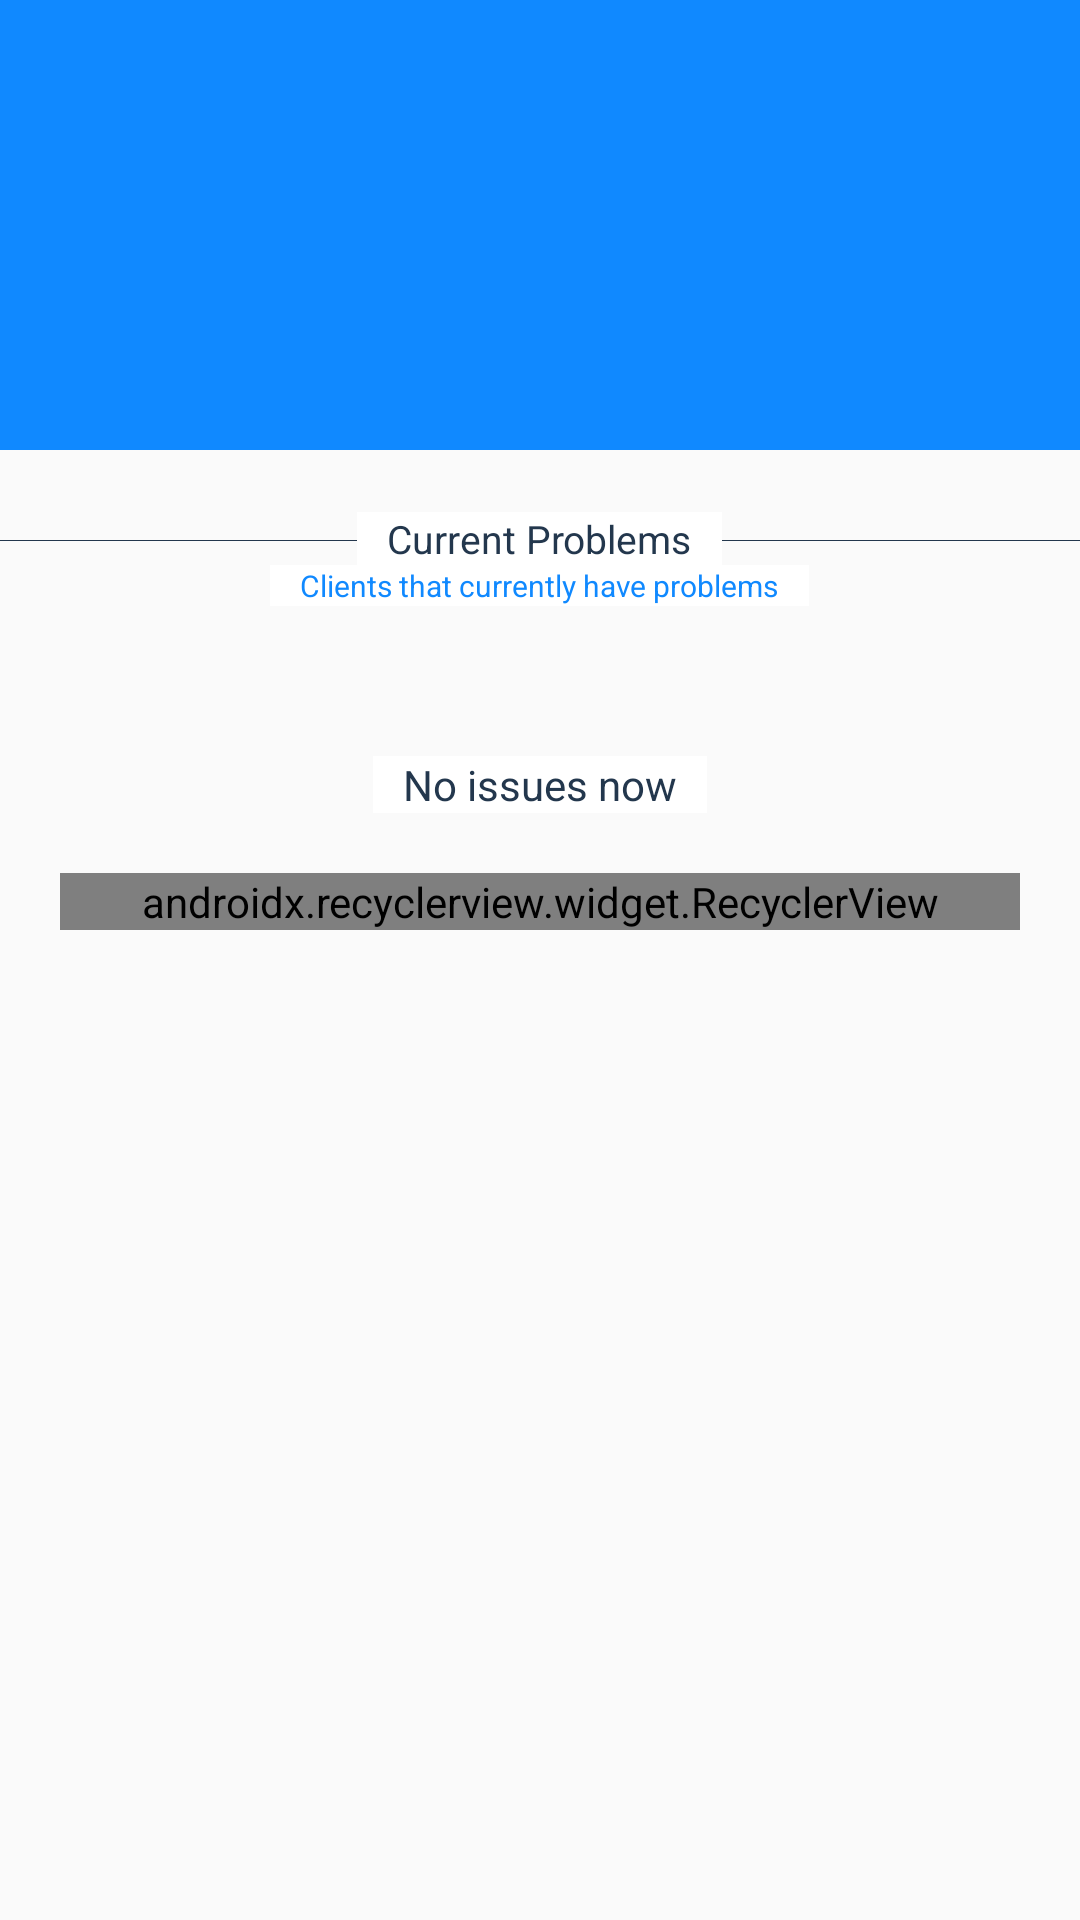

Reconstruct the res/layout file that produces this screen, plus the resources it refers to.
<!-- AndroidManifest.xml: application theme AppTheme -->
<!-- res/layout/activity_company_main.xml -->
<?xml version="1.0" encoding="utf-8"?>
<LinearLayout xmlns:android="http://schemas.android.com/apk/res/android"
    xmlns:app="http://schemas.android.com/apk/res-auto"
    xmlns:tools="http://schemas.android.com/tools"
    android:layout_width="match_parent"
    android:layout_height="match_parent"
    android:orientation="vertical"
    tools:context=".Company_mainActivity">

    <ScrollView
        android:layout_width="match_parent"
        android:layout_height="wrap_content"
        >

        <LinearLayout
            android:layout_width="match_parent"
            android:layout_height="wrap_content"
            android:orientation="vertical">

            <ImageView
                android:layout_width="match_parent"
                android:layout_height="150dp"
                android:src="@color/colorPrimary"
                android:adjustViewBounds="true"/>

            <View
                android:layout_width="match_parent"
                android:layout_height="0.1dp"
                android:background="@color/colorPrimaryDark"
                android:layout_marginTop="30dp"
                />

            <TextView
                android:layout_width="wrap_content"
                android:layout_height="wrap_content"
                android:text="Current Problems"
                android:paddingLeft="10dp"
                android:paddingRight="10dp"
                android:layout_gravity="center"
                android:textSize="13sp"
                android:id="@+id/current_problems_text"
                android:textColor="@color/colorPrimaryDark"
                android:layout_marginTop="-10dp"
                android:background="@android:color/white"/>

            <TextView
                android:layout_width="wrap_content"
                android:layout_height="wrap_content"
                android:text="Clients that currently have problems"
                android:paddingLeft="10dp"
                android:paddingRight="10dp"
                android:layout_gravity="center"
                android:textSize="10sp"
                android:id="@+id/current_description"
                android:textColor="@color/colorAccent"
                android:background="@android:color/white"/>


            <TextView
                android:layout_width="wrap_content"
                android:layout_height="wrap_content"
                android:text="No issues now"
                android:paddingLeft="10dp"
                android:paddingRight="10dp"
                android:layout_gravity="center"
                android:textSize="14sp"
                android:id="@+id/no_issues"
                android:layout_marginTop="50dp"
                android:textColor="@color/colorPrimaryDark"
                android:background="@android:color/white"/>

        </LinearLayout>

    </ScrollView>

    <LinearLayout
        android:layout_width="match_parent"
        android:layout_height="wrap_content"
        android:orientation="vertical"
        android:padding="20dp">

        <android.support.v7.widget.RecyclerView
            android:layout_width="match_parent"
            app:layoutManager="android.support.v7.widget.LinearLayoutManager"
            android:id="@+id/car_problem_recyclerView"
            android:layout_height="match_parent" />
    </LinearLayout>

    <ImageView
        android:layout_width="match_parent"
        android:layout_height="27dp"
        android:src="@drawable/refresh"
        android:id="@+id/refresh"
        android:visibility="gone"/>

</LinearLayout>
<!-- resources referenced by this layout -->
<resources>
  <color name="colorAccent">#1089ff</color>
  <color name="colorPrimary">#1089ff</color>
  <color name="colorPrimaryDark">#23374d</color>
  <!-- drawable refresh (drawable) -->
  <vector android:height="24dp" android:tint="#223E4A"
      android:viewportHeight="24.0" android:viewportWidth="24.0"
      android:width="24dp" xmlns:android="http://schemas.android.com/apk/res/android">
      <path android:fillColor="#FF000000" android:pathData="M17.65,6.35C16.2,4.9 14.21,4 12,4c-4.42,0 -7.99,3.58 -7.99,8s3.57,8 7.99,8c3.73,0 6.84,-2.55 7.73,-6h-2.08c-0.82,2.33 -3.04,4 -5.65,4 -3.31,0 -6,-2.69 -6,-6s2.69,-6 6,-6c1.66,0 3.14,0.69 4.22,1.78L13,11h7V4l-2.35,2.35z"/>
  </vector>
  <style name="AppTheme" parent="Theme.AppCompat.Light.DarkActionBar">
          
          <item name="colorPrimary">@color/colorPrimary</item>
          <item name="colorPrimaryDark">@color/colorPrimaryDark</item>
          <item name="colorAccent">@color/colorAccent</item>
      </style>
</resources>
